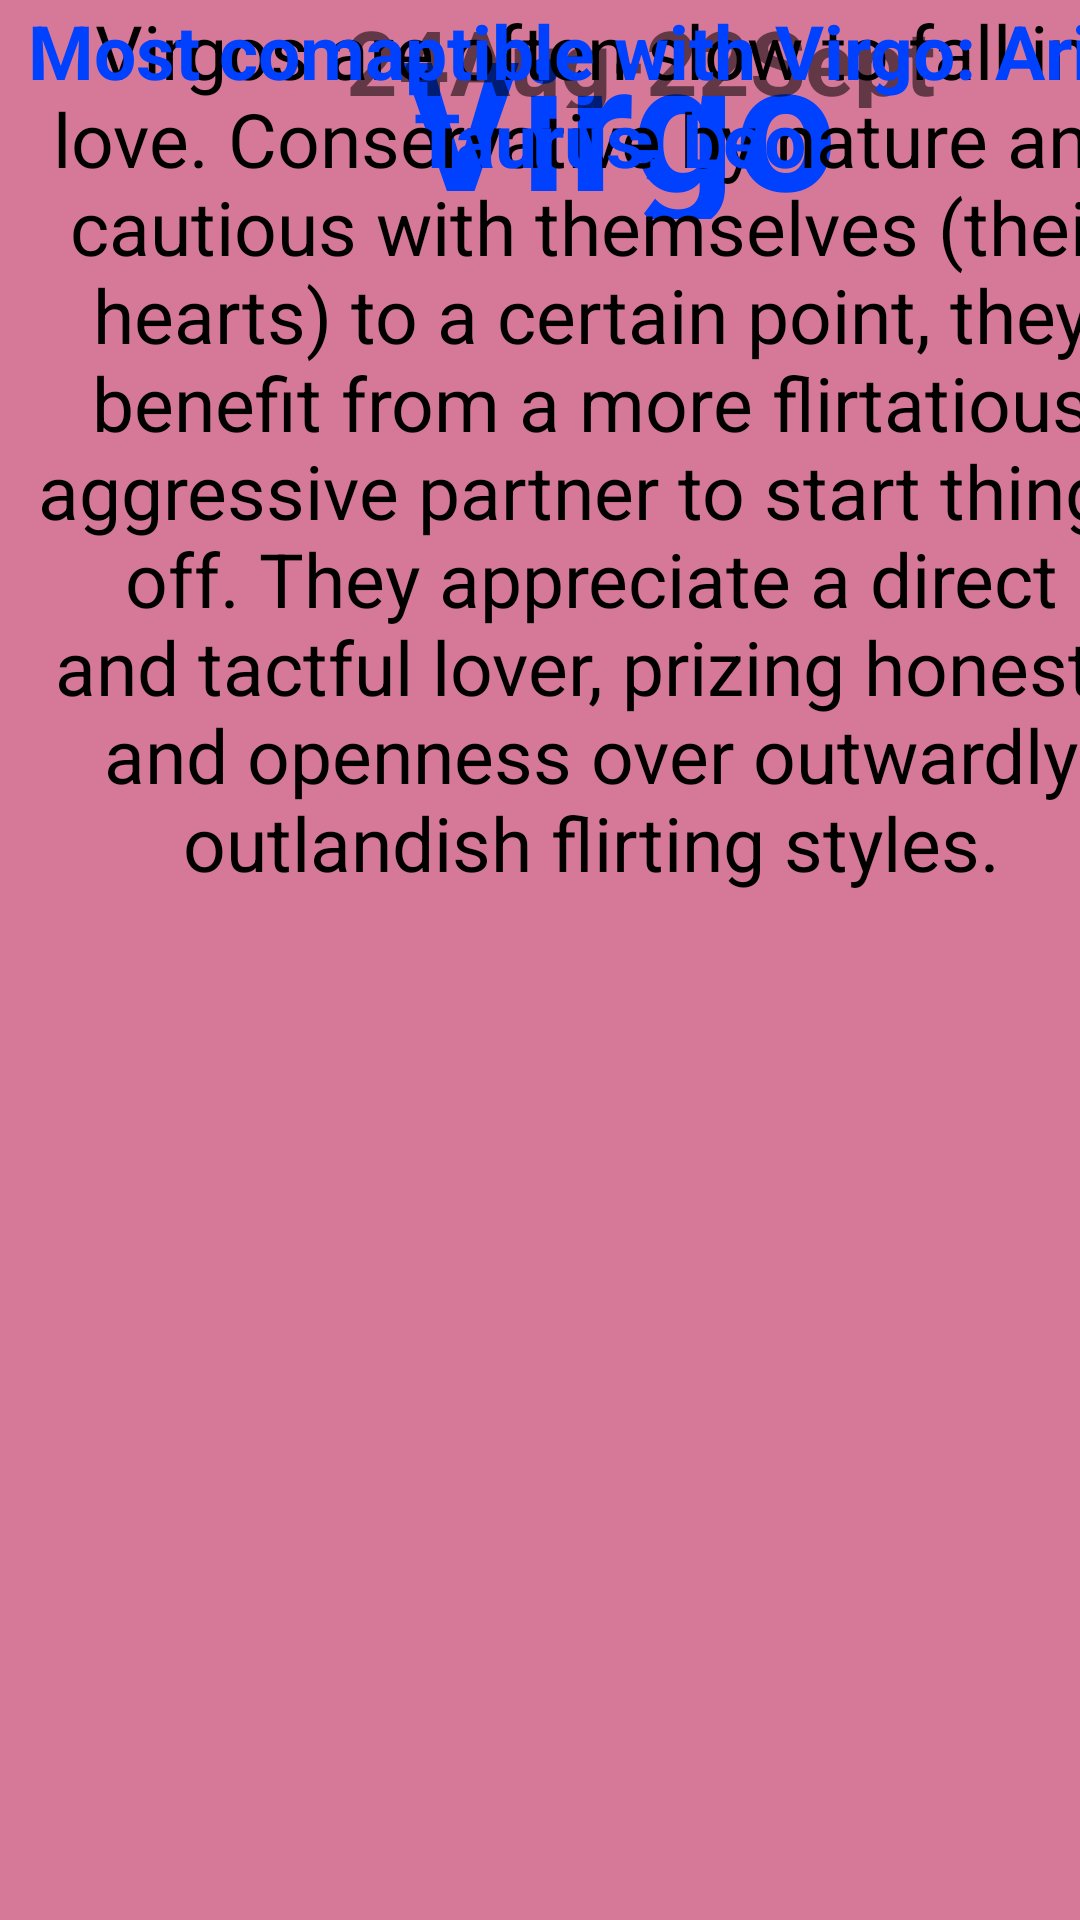

This screen was rendered from an Android layout file. Write that file and the resources it references.
<!-- AndroidManifest.xml: application theme Theme.STELAR17 -->
<!-- res/layout/activity_virgo.xml -->
<?xml version="1.0" encoding="utf-8"?>
<androidx.constraintlayout.widget.ConstraintLayout xmlns:android="http://schemas.android.com/apk/res/android"
    xmlns:app="http://schemas.android.com/apk/res-auto"
    xmlns:tools="http://schemas.android.com/tools"
    android:layout_width="match_parent"
    android:layout_height="match_parent"
    android:background="#D67999"
    tools:context=".VirgoActivity">

    <TextView
        android:id="@+id/textView"
        android:layout_width="413dp"
        android:layout_height="73dp"
        android:text="Virgo"
        android:textAlignment="center"
        android:textColor="#0040ff"
        android:textSize="60dp"
        android:textStyle="bold"
        tools:layout_editor_absoluteX="-1dp"
        tools:layout_editor_absoluteY="3dp"
        tools:ignore="MissingConstraints"
        android:gravity="center_horizontal" />

    <TextView
        android:id="@+id/textView4"
        android:layout_width="427dp"
        android:layout_height="36dp"
        android:text="24Aug-22Sept"
        android:textSize="30dp"
        android:textAlignment="center"
        android:textStyle="bold"
        tools:layout_editor_absoluteX="-6dp"
        tools:layout_editor_absoluteY="88dp"
        tools:ignore="MissingConstraints"
        android:gravity="center_horizontal" />

    <TextView
        android:id="@+id/textView5"
        android:layout_width="394dp"
        android:layout_height="398dp"
        android:text="Virgos are often slow to fall in love. Conservative by nature and cautious with themselves (their hearts) to a certain point, they benefit from a more flirtatious aggressive partner to start things off. They appreciate a direct and tactful lover, prizing honesty and openness over outwardly outlandish flirting styles."
        android:textAlignment="center"
        android:textColor="@color/black"
        android:textSize="25dp"
        tools:layout_editor_absoluteY="196dp"
        tools:ignore="MissingConstraints"
        android:gravity="center_horizontal" />

    <TextView
        android:id="@+id/textView6"
        android:layout_width="406dp"
        android:layout_height="111dp"
        android:text="Most comaptible with Virgo: Aries, Taurus, Leo"
        android:textSize="25dp"
        android:textColor="#0040ff"
        android:textStyle="bold"
        android:textAlignment="center"
        tools:layout_editor_absoluteY="622dp"
        tools:ignore="MissingConstraints"
        android:gravity="center_horizontal" />
</androidx.constraintlayout.widget.ConstraintLayout>
<!-- resources referenced by this layout -->
<resources>
  <style name="Theme.STELAR17" parent="Theme.MaterialComponents.DayNight.DarkActionBar">
          
          <item name="colorPrimary">@color/purple_500</item>
          <item name="colorPrimaryVariant">@color/purple_700</item>
          <item name="colorOnPrimary">@color/white</item>
          
          <item name="colorSecondary">@color/teal_200</item>
          <item name="colorSecondaryVariant">@color/teal_700</item>
          <item name="colorOnSecondary">@color/black</item>
          
          <item name="android:statusBarColor" tools:targetApi="l">?attr/colorPrimaryVariant</item>
          
      </style>
  <!-- not gathered from this repository: default colours our renderer supplied (Android Studio template values) -->
  <color name="purple_500">#FF6200EE</color>
  <color name="purple_700">#FF3700B3</color>
  <color name="teal_200">#FF03DAC5</color>
  <color name="teal_700">#FF018786</color>
  <color name="black">#FF000000</color>
  <color name="white">#FFFFFFFF</color>
</resources>
